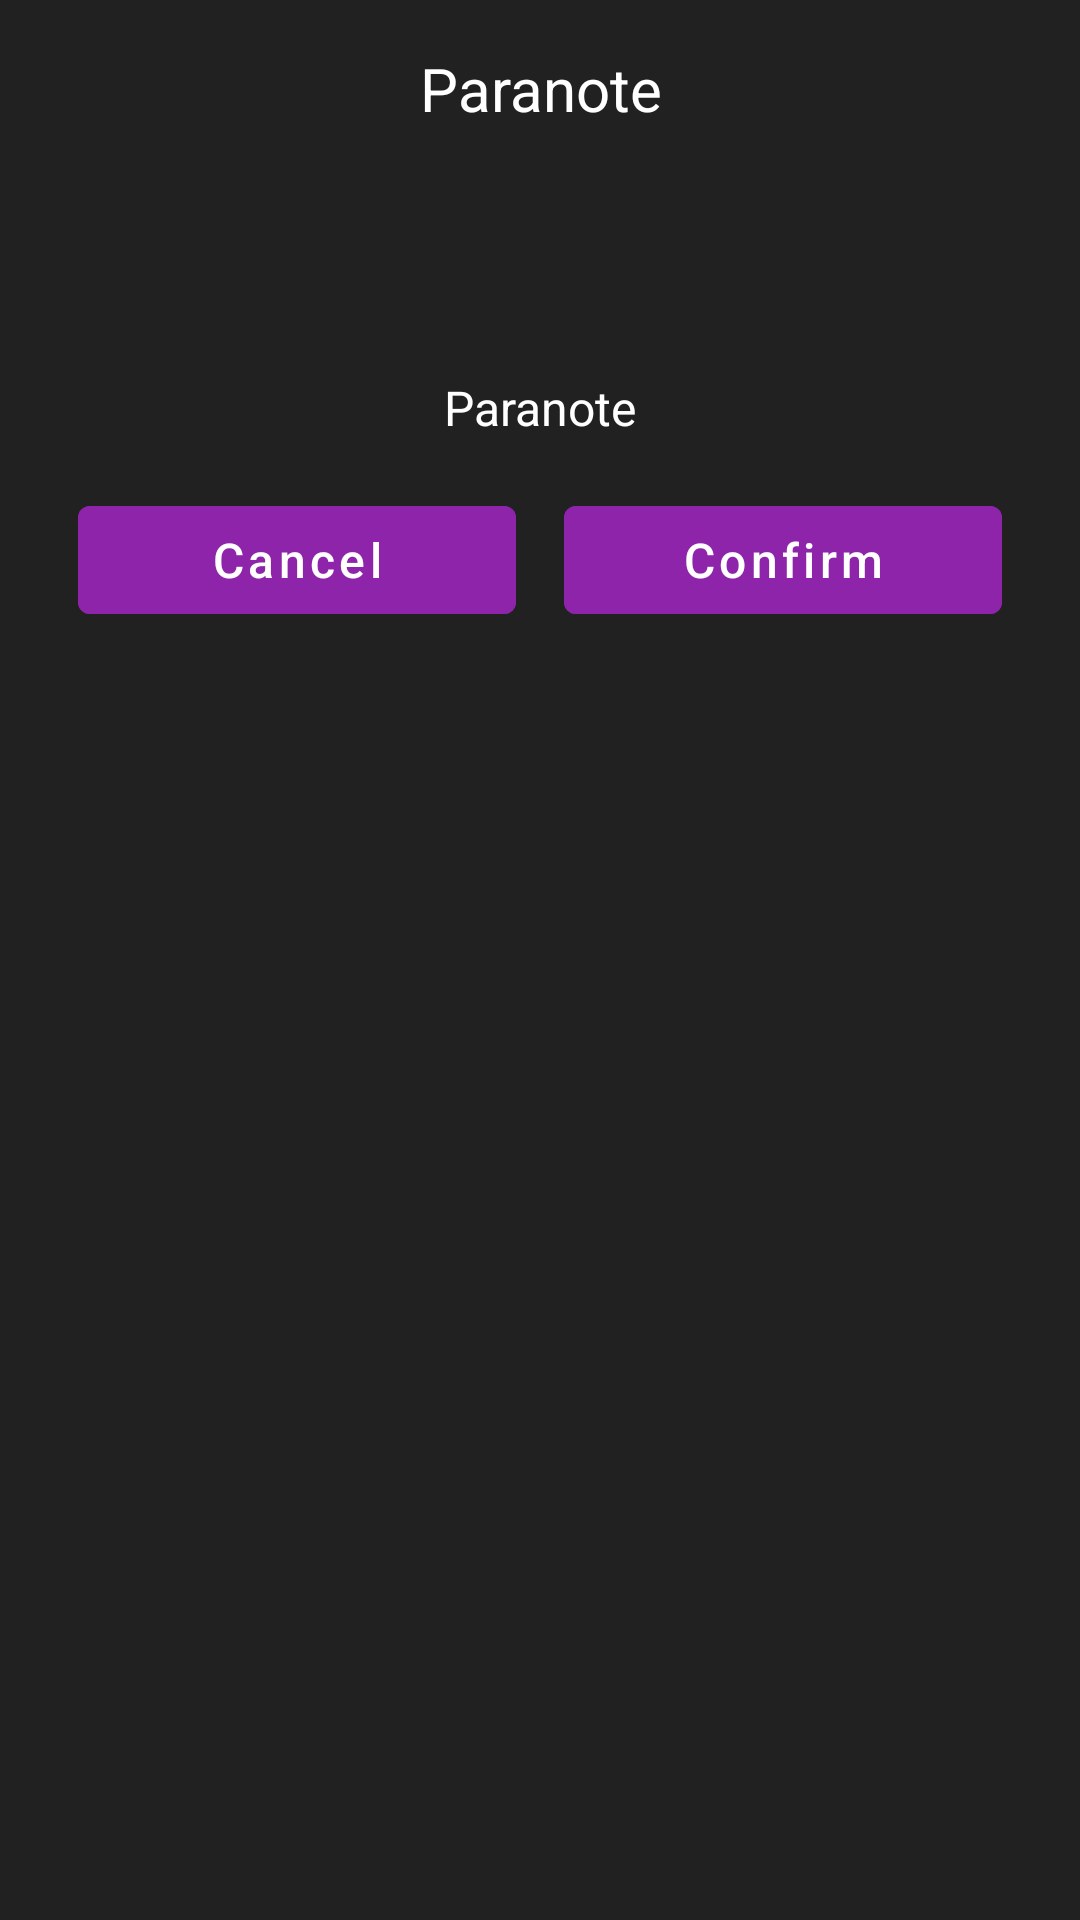

Write the Android layout XML for this screen, with the resource values it uses.
<!-- AndroidManifest.xml: application theme DarkTheme -->
<!-- res/layout/bottom_sheet_confirm.xml -->
<?xml version="1.0" encoding="utf-8"?>
<LinearLayout xmlns:android="http://schemas.android.com/apk/res/android"
    xmlns:app="http://schemas.android.com/apk/res-auto"
    android:id="@+id/bottom_sheet_confirm"
    android:layout_width="match_parent"
    android:layout_height="wrap_content"
    android:orientation="vertical"
    android:padding="@dimen/layout_margin_max"
    android:background="?attr/backgroundColor">

    <com.google.android.material.textview.MaterialTextView
        android:id="@+id/text_view_confirm_title"
        android:layout_width="match_parent"
        android:layout_height="wrap_content"
        android:text="@string/app_name"
        android:textAlignment="center"
        android:textColor="?attr/backgroundViewColor"
        android:textSize="@dimen/text_title_max" />

    <androidx.appcompat.widget.AppCompatImageView
        android:id="@+id/image_view_confirm"
        android:layout_width="@dimen/progress_bar_height"
        android:layout_height="@dimen/progress_bar_height"
        android:elevation="@dimen/elevation_dialog"
        android:layout_gravity="center"
        android:contentDescription="@string/app_name"
        app:tint="?attr/backgroundViewColor"
        app:srcCompat="@drawable/ic_drawable_add"
        android:layout_marginTop="@dimen/layout_margin_max"
        android:layout_marginBottom="@dimen/layout_margin_max" />

    <com.google.android.material.textview.MaterialTextView
        android:id="@+id/text_view_confirm_body"
        android:layout_width="wrap_content"
        android:layout_height="wrap_content"
        android:layout_gravity="center"
        android:text="@string/app_name"
        android:textColor="?attr/backgroundViewColor"
        android:textSize="@dimen/text_body_max" />

    <LinearLayout
        android:layout_width="match_parent"
        android:layout_height="wrap_content"
        android:layout_marginTop="@dimen/layout_margin_max"
        android:gravity="center"
        android:orientation="horizontal">

        <com.google.android.material.button.MaterialButton
            android:id="@+id/button_cancel"
            android:layout_width="@dimen/compat_button_width"
            android:layout_height="wrap_content"
            android:backgroundTint="@color/colorAccent"
            android:text="@string/menu_cancel"
            android:textSize="@dimen/text_body_max"
            android:textColor="@color/colorLightMode"
            android:textAllCaps="false"
            android:elevation="@dimen/elevation_button"
            android:layout_marginEnd="@dimen/layout_margin_max" />

        <com.google.android.material.button.MaterialButton
            android:id="@+id/button_confirm"
            android:layout_width="@dimen/compat_button_width"
            android:layout_height="wrap_content"
            android:backgroundTint="@color/colorAccent"
            android:text="@string/menu_confirm"
            android:textSize="@dimen/text_body_max"
            android:textColor="@color/colorLightMode"
            android:textAllCaps="false"
            android:elevation="@dimen/elevation_button" />

    </LinearLayout>

</LinearLayout>
<!-- resources referenced by this layout -->
<resources>
  <color name="colorAccent">#8E24AA</color>
  <color name="colorLightMode">#FFFFFF</color>
  <dimen name="compat_button_width">146dp</dimen>
  <dimen name="elevation_button">2dp</dimen>
  <dimen name="elevation_dialog">24dp</dimen>
  <dimen name="layout_margin_max">16dp</dimen>
  <dimen name="progress_bar_height">50dp</dimen>
  <dimen name="text_body_max">16sp</dimen>
  <dimen name="text_title_max">20sp</dimen>
  <string name="app_name">Paranote</string>
  <string name="menu_cancel">Cancel</string>
  <string name="menu_confirm">Confirm</string>
  <style name="DarkTheme" parent="Theme.MaterialComponents.DayNight.DarkActionBar">
          <item name="colorPrimary">@color/colorDarkMode</item>
          <item name="colorPrimaryDark">@color/colorDarkMode</item>
          <item name="colorAccent">@color/colorAccent</item>
          <item name="backgroundColor">@color/colorDarkMode</item>
          <item name="foregroundColor">@color/colorDarkToolbar</item>
          <item name="backgroundViewColor">@color/colorDarkViews</item>
          <item name="foregroundViewColor">@color/colorLightMode</item>
          <item name="backgroundToolbarColor">@color/colorDarkToolbar</item>
          <item name="android:textColorHint">@color/colorDarkHint</item>
          <item name="windowActionBar">false</item>
          <item name="windowNoTitle">true</item>
          <item name="windowActionModeOverlay">true</item>
          <item name="android:windowLightStatusBar">false</item>
          <item name="actionModeStyle">@style/ActionModeTheme</item>
          <item name="floatingActionButtonStyle">@style/FloatingActionButtonTheme</item>
          <item name="android:windowAnimationStyle">@style/WindowAnimationTransition</item>
      </style>
  <color name="colorDarkMode">#212121</color>
  <color name="colorDarkToolbar">#303030</color>
  <color name="colorDarkViews">#FFFFFF</color>
  <color name="colorDarkHint">#E4E4E4</color>
  <style name="ActionModeTheme" parent="Widget.AppCompat.ActionMode">
          <item name="background">@color/colorAccent</item>
      </style>
  <style name="FloatingActionButtonTheme" parent="Widget.MaterialComponents.FloatingActionButton">
          <item name="materialThemeOverlay">@style/FloatingActionButtonThemeOverlay</item>
      </style>
  <style name="WindowAnimationTransition">
          <item name="android:windowEnterAnimation">@android:anim/fade_in</item>
          <item name="android:windowExitAnimation">@android:anim/fade_out</item>
      </style>
  <style name="FloatingActionButtonThemeOverlay" parent="">
          <item name="colorSecondary">@color/colorAccent</item>
          <item name="colorOnSecondary">@color/colorLightMode</item>
      </style>
</resources>
